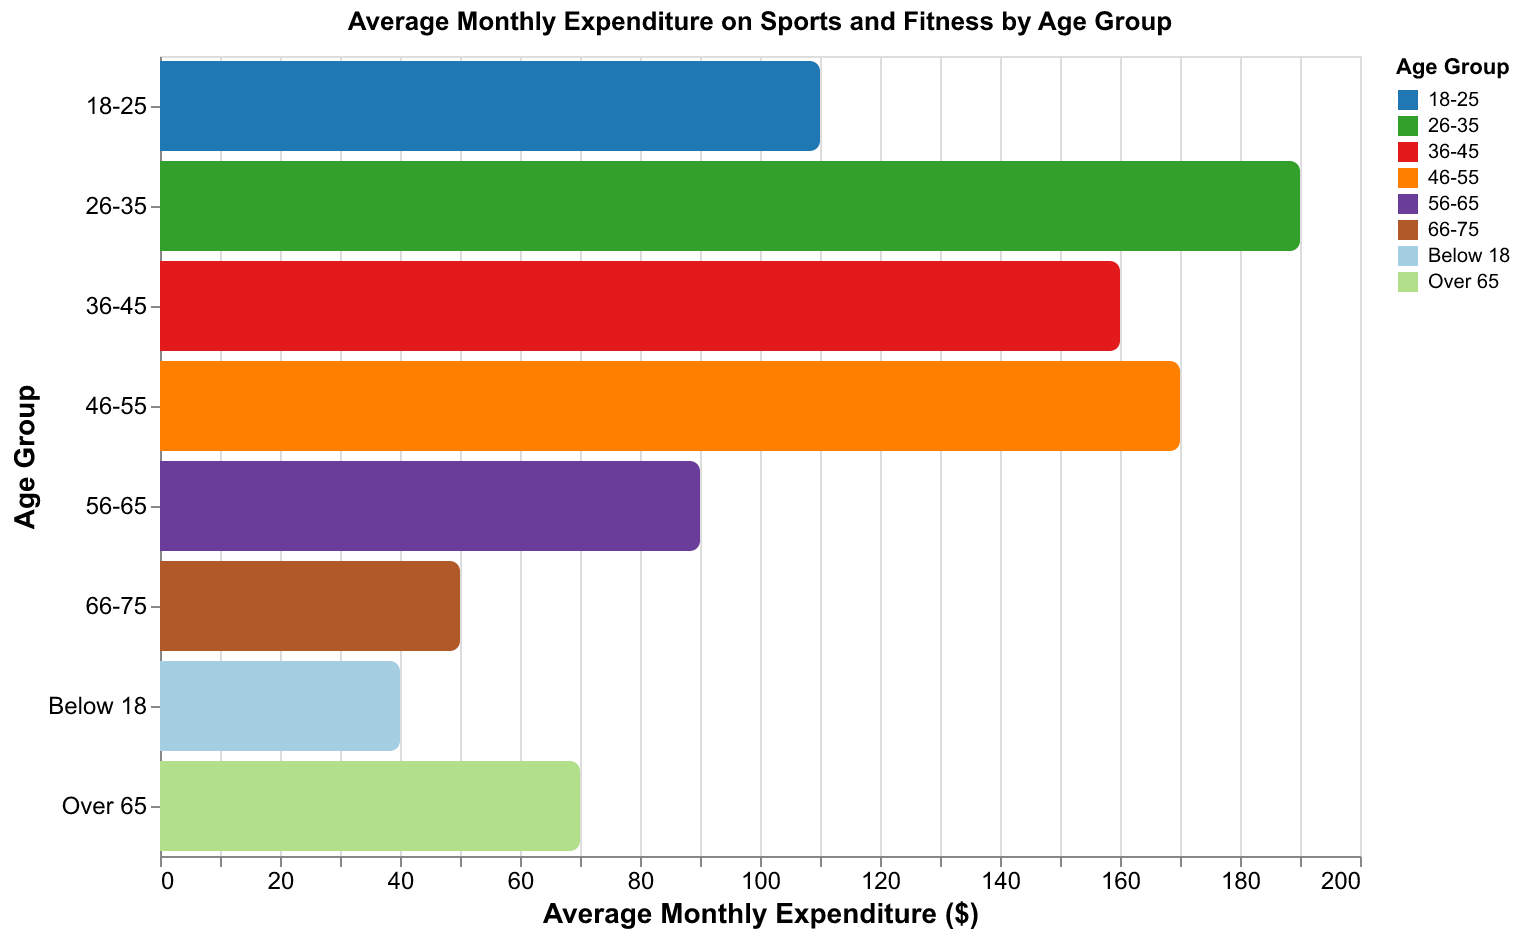

Source data for this figure (header and first rows):
Age Group, Average Expenditure
Below 18, 40
18-25, 110
26-35, 190
36-45, 160
46-55, 170
56-65, 90
Over 65, 70
66-75, 50
